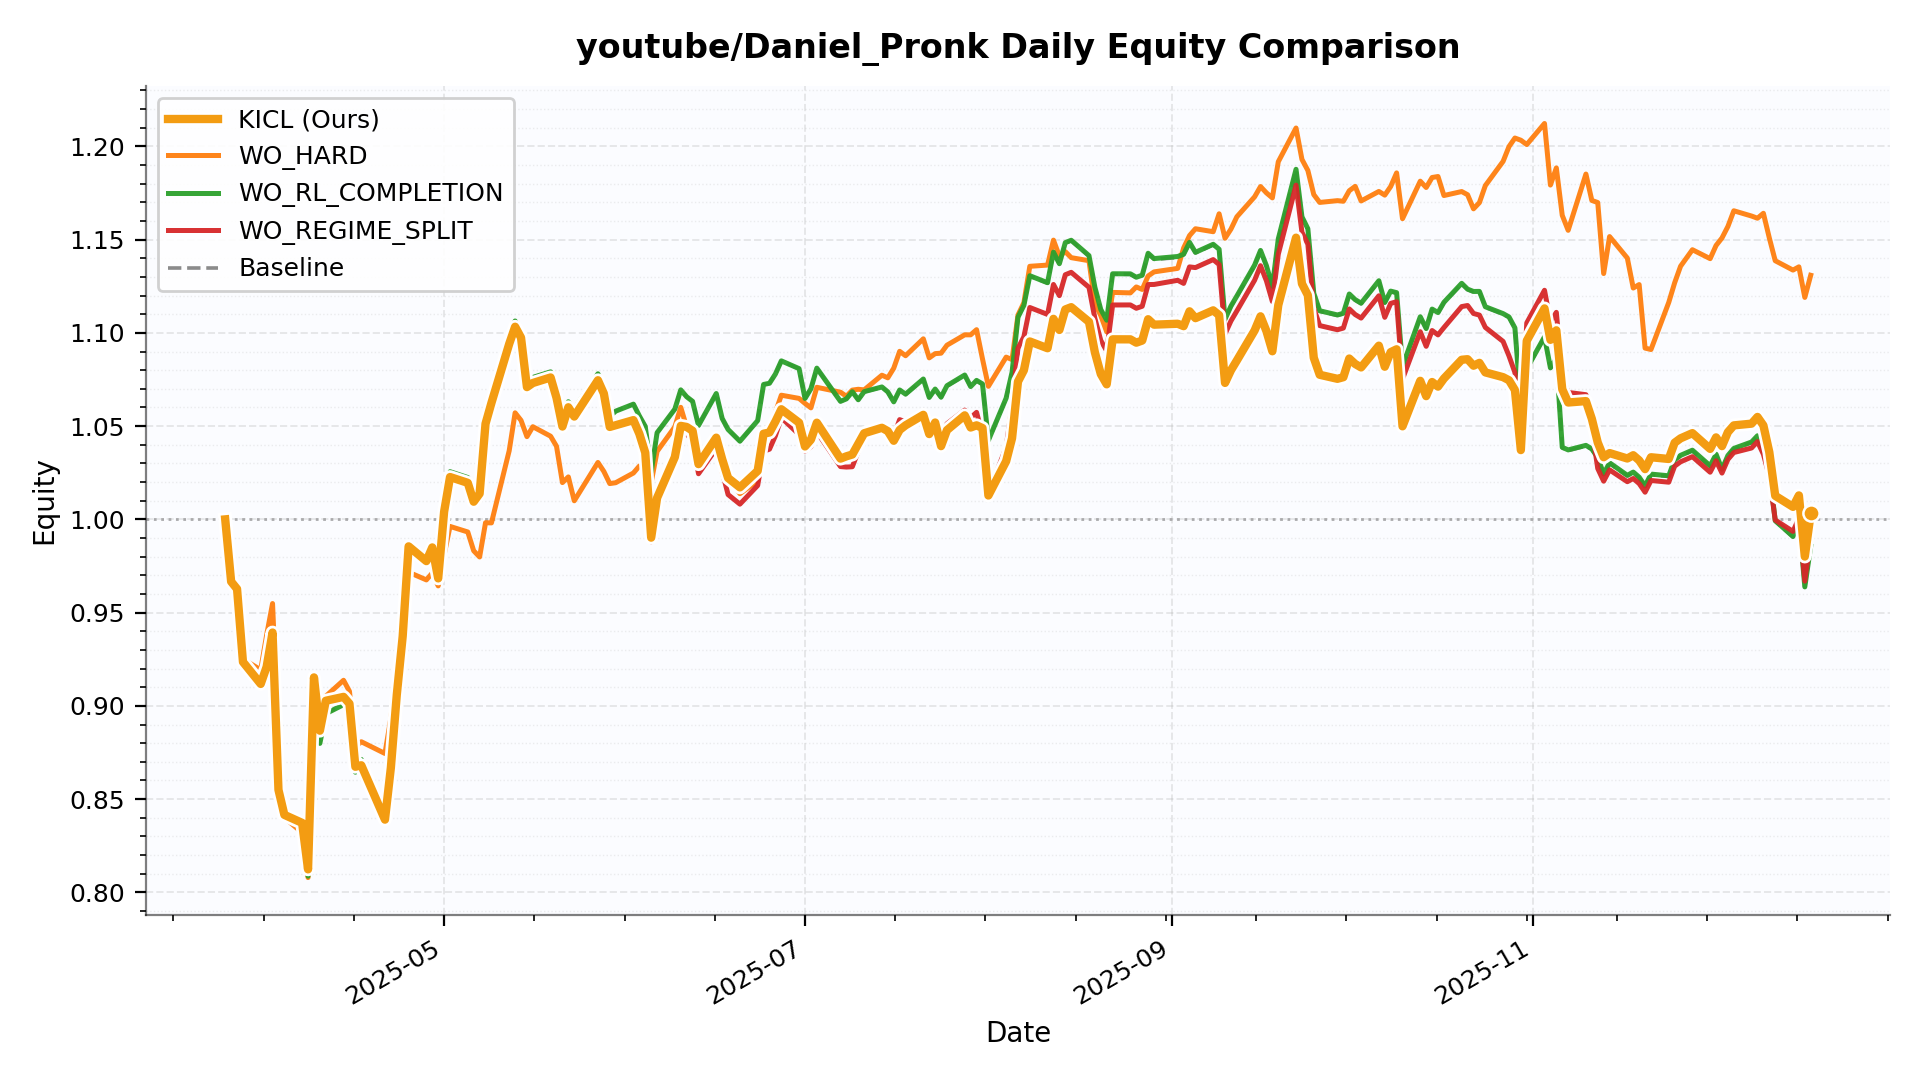

The table this chart was drawn from, first rows:
date, KICL, WO_HARD, WO_RL_COMPLETION, WO_REGIME_SPLIT, Baseline
2025-03-25, 1.0, 1.0, 1.0, 1.0, 1.0
2025-03-26, 0.9666, 0.9671, 0.9666, 0.9666, 0.9666
2025-03-27, 0.9627, 0.9634, 0.9627, 0.9627, 0.9627
2025-03-28, 0.9236, 0.9252, 0.9236, 0.9236, 0.9236
2025-03-31, 0.9118, 0.9193, 0.9118, 0.9118, 0.9118
2025-04-01, 0.9209, 0.938, 0.9209, 0.9209, 0.9209
2025-04-02, 0.9393, 0.9549, 0.9393, 0.9393, 0.9393
2025-04-03, 0.855, 0.8799, 0.855, 0.855, 0.855
2025-04-04, 0.8416, 0.8401, 0.8416, 0.8416, 0.8416
2025-04-07, 0.8373, 0.8321, 0.8345, 0.8369, 0.8345
2025-04-08, 0.8124, 0.8079, 0.8087, 0.8136, 0.8087
2025-04-09, 0.9153, 0.9137, 0.9082, 0.9143, 0.9082
2025-04-10, 0.8867, 0.8849, 0.8799, 0.8857, 0.8799
2025-04-11, 0.9027, 0.9052, 0.8958, 0.9018, 0.8958
2025-04-14, 0.9048, 0.9137, 0.9007, 0.9036, 0.9007
2025-04-15, 0.9012, 0.9078, 0.8964, 0.9001, 0.8964
2025-04-16, 0.8674, 0.878, 0.8645, 0.866, 0.8645
2025-04-17, 0.8682, 0.8808, 0.8713, 0.8659, 0.8713
2025-04-21, 0.839, 0.8745, 0.8416, 0.841, 0.8416
2025-04-22, 0.8669, 0.8935, 0.8657, 0.8673, 0.8658
2025-04-23, 0.9059, 0.9215, 0.9047, 0.9063, 0.9048
2025-04-24, 0.9374, 0.9467, 0.9361, 0.9378, 0.9362
2025-04-25, 0.9855, 0.9717, 0.9842, 0.986, 0.9843
2025-04-28, 0.9776, 0.9676, 0.9763, 0.978, 0.9764
2025-04-29, 0.985, 0.9712, 0.9837, 0.9854, 0.9837
2025-04-30, 0.9684, 0.9643, 0.9671, 0.9688, 0.9671
2025-05-01, 1.004, 0.981, 1.005, 1.004, 1.005
2025-05-02, 1.023, 0.9962, 1.026, 1.024, 1.026
2025-05-05, 1.02, 0.9932, 1.022, 1.021, 1.023
2025-05-06, 1.009, 0.9832, 1.012, 1.011, 1.012
2025-05-07, 1.014, 0.9798, 1.017, 1.015, 1.017
2025-05-08, 1.051, 0.9982, 1.054, 1.053, 1.054
2025-05-09, 1.062, 0.9981, 1.065, 1.064, 1.065
2025-05-12, 1.094, 1.037, 1.097, 1.096, 1.097
2025-05-13, 1.103, 1.057, 1.106, 1.105, 1.106
2025-05-14, 1.097, 1.053, 1.101, 1.099, 1.101
2025-05-15, 1.071, 1.044, 1.074, 1.073, 1.074
2025-05-16, 1.073, 1.05, 1.076, 1.075, 1.076
2025-05-19, 1.076, 1.045, 1.079, 1.078, 1.079
2025-05-20, 1.065, 1.039, 1.068, 1.067, 1.068
2025-05-21, 1.05, 1.02, 1.053, 1.051, 1.053
2025-05-22, 1.06, 1.023, 1.063, 1.062, 1.063
2025-05-23, 1.055, 1.01, 1.059, 1.057, 1.059
2025-05-27, 1.075, 1.031, 1.078, 1.076, 1.078
2025-05-28, 1.067, 1.026, 1.071, 1.069, 1.071
2025-05-29, 1.05, 1.019, 1.055, 1.051, 1.055
2025-05-30, 1.05, 1.02, 1.058, 1.051, 1.058
2025-06-02, 1.053, 1.025, 1.062, 1.054, 1.062
2025-06-03, 1.046, 1.029, 1.055, 1.046, 1.055
2025-06-04, 1.036, 1.03, 1.05, 1.035, 1.05
2025-06-05, 0.9902, 1.02, 1.025, 0.9879, 1.025
2025-06-06, 1.012, 1.036, 1.046, 1.009, 1.046
2025-06-09, 1.033, 1.05, 1.059, 1.029, 1.059
2025-06-10, 1.05, 1.06, 1.069, 1.047, 1.069
2025-06-11, 1.05, 1.049, 1.066, 1.046, 1.066
2025-06-12, 1.047, 1.045, 1.063, 1.042, 1.063
2025-06-13, 1.03, 1.026, 1.05, 1.024, 1.05
2025-06-16, 1.044, 1.042, 1.067, 1.038, 1.067
2025-06-17, 1.032, 1.025, 1.054, 1.026, 1.054
2025-06-18, 1.022, 1.022, 1.048, 1.013, 1.048
... 127 more rows
